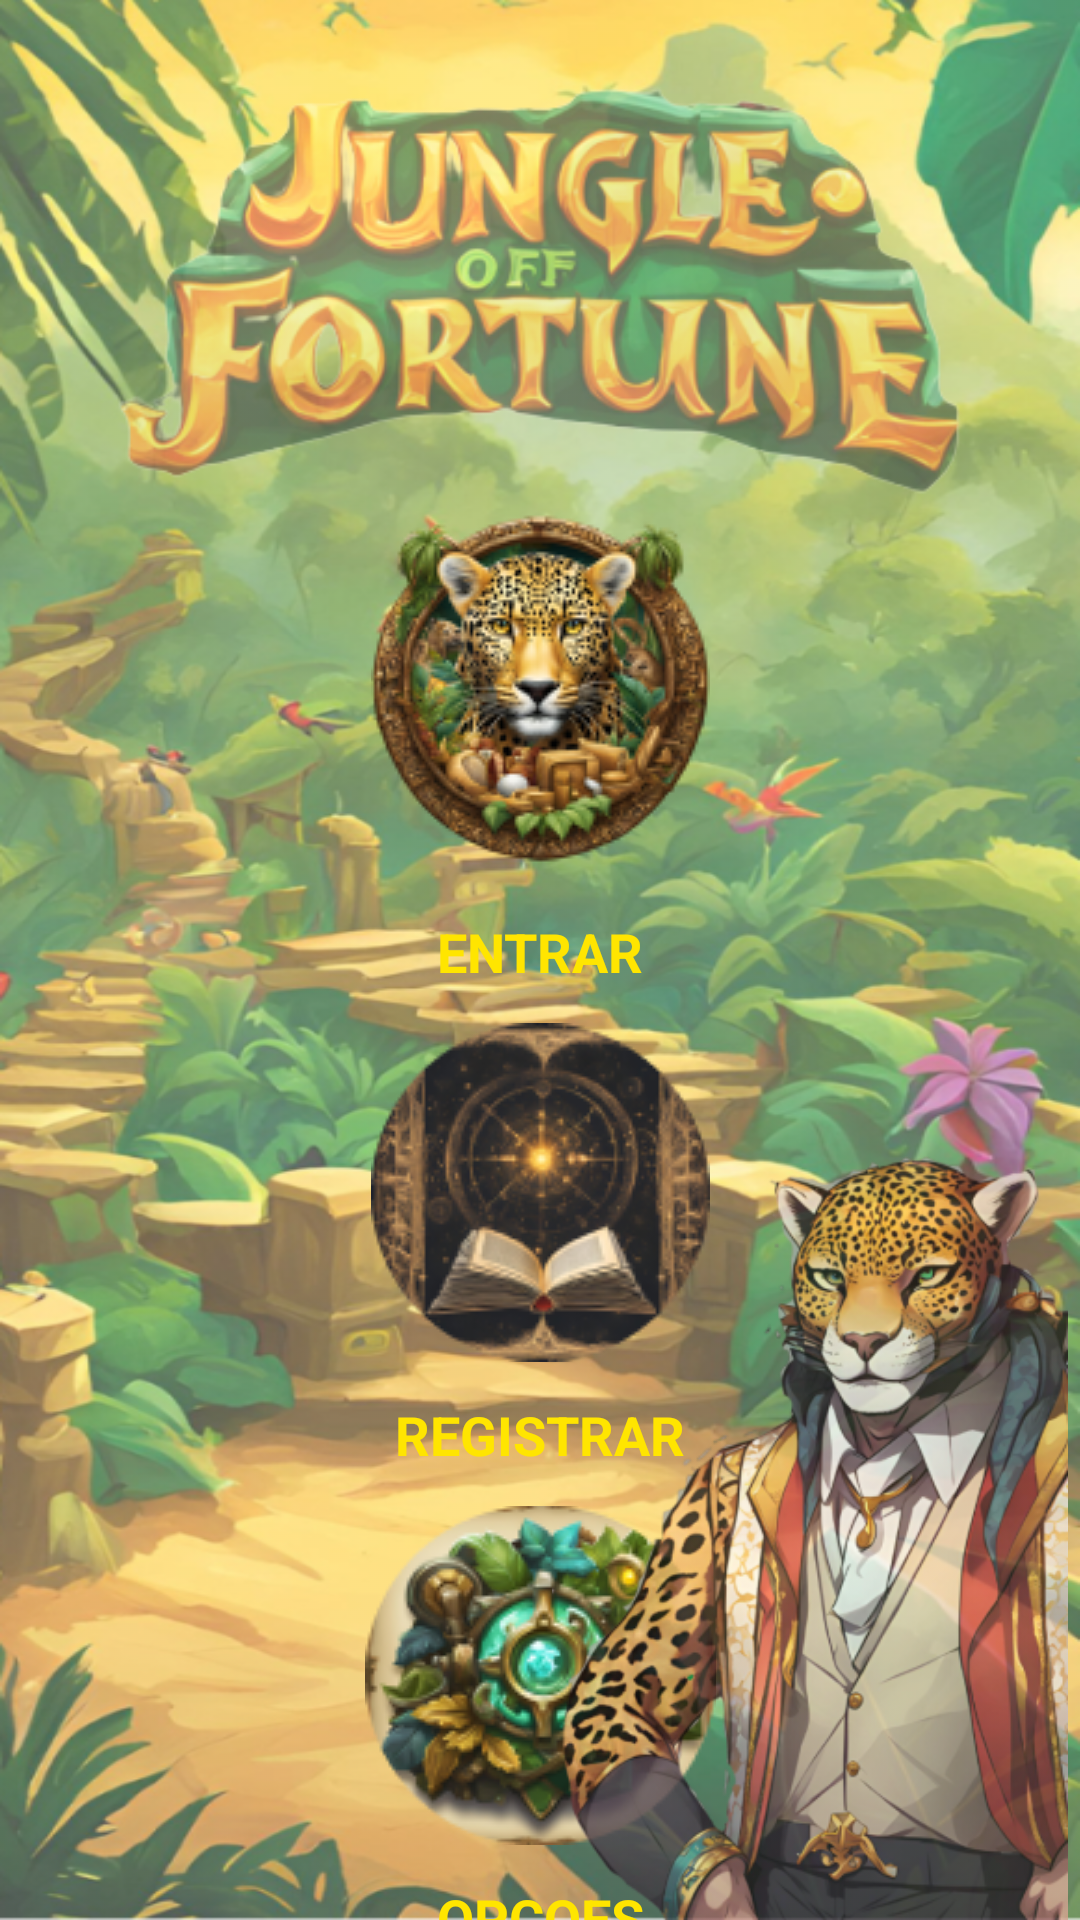

Reconstruct the res/layout file that produces this screen, plus the resources it refers to.
<!-- AndroidManifest.xml: application theme Theme.Oncinha_Mobile -->
<!-- res/layout/activity_home.xml -->
<?xml version="1.0" encoding="utf-8"?>
<androidx.constraintlayout.widget.ConstraintLayout xmlns:android="http://schemas.android.com/apk/res/android"
    xmlns:app="http://schemas.android.com/apk/res-auto"
    xmlns:tools="http://schemas.android.com/tools"
    android:id="@+id/main"
    android:layout_width="match_parent"
    android:layout_height="match_parent"
    android:background="@drawable/bg_templo"
    tools:context=".home">

    <ImageView
        android:id="@+id/imageViewLogo"
        android:layout_width="wrap_content"
        android:layout_height="140dp"
        android:layout_marginTop="26dp"
        app:layout_constraintEnd_toEndOf="parent"
        app:layout_constraintStart_toStartOf="parent"
        app:layout_constraintTop_toTopOf="parent"
        app:srcCompat="@drawable/img_logo" />

    <ImageView
        android:id="@+id/img_btn_entrar"
        android:layout_width="wrap_content"
        android:layout_height="wrap_content"
        app:layout_constraintEnd_toEndOf="parent"
        app:layout_constraintStart_toStartOf="parent"
        app:layout_constraintTop_toBottomOf="@+id/imageViewLogo"
        app:srcCompat="@drawable/img_btn_entrar" />

    <TextView
        android:layout_width="wrap_content"
        android:layout_height="wrap_content"
        android:text="@string/TxtEntrar"
        android:textColor="@color/yellow"
        android:layout_marginTop="12dp"
        android:textSize="18sp"
        android:textStyle="bold"
        android:textAllCaps="true"
        app:layout_constraintEnd_toEndOf="parent"
        app:layout_constraintStart_toStartOf="parent"
        app:layout_constraintTop_toBottomOf="@+id/img_btn_entrar" />

    <ImageView
        android:id="@+id/image_btn_jogar"
        android:layout_width="wrap_content"
        android:layout_height="wrap_content"
        android:layout_marginTop="48dp"
        app:layout_constraintEnd_toEndOf="parent"
        app:layout_constraintStart_toStartOf="parent"
        app:layout_constraintTop_toBottomOf="@+id/img_btn_entrar"
        app:srcCompat="@drawable/img_btn_registrar" />


    <TextView
        android:layout_width="wrap_content"
        android:layout_height="wrap_content"
        android:layout_marginTop="12dp"
        android:text="@string/txtRegistrar"
        android:textColor="@color/yellow"
        android:textSize="18sp"
        android:textStyle="bold"
        android:textAllCaps="true"
        app:layout_constraintEnd_toEndOf="parent"
        app:layout_constraintStart_toStartOf="parent"
        app:layout_constraintTop_toBottomOf="@+id/image_btn_jogar" />

    <ImageView
        android:id="@+id/image_btn_loja"
        android:layout_width="wrap_content"
        android:layout_height="wrap_content"
        android:layout_marginTop="48dp"
        app:layout_constraintEnd_toEndOf="parent"
        app:layout_constraintStart_toStartOf="parent"
        app:layout_constraintTop_toBottomOf="@+id/image_btn_jogar"
        app:srcCompat="@drawable/img_btn_opcao" />

    <TextView
        android:id="@+id/textView2"
        android:layout_width="wrap_content"
        android:layout_height="wrap_content"
        android:layout_marginTop="12dp"
        android:text="@string/txtOpcoes"
        android:textColor="@color/yellow"
        android:textSize="18sp"
        android:textStyle="bold"
        android:textAllCaps="true"
        app:layout_constraintEnd_toEndOf="parent"
        app:layout_constraintStart_toStartOf="parent"
        app:layout_constraintTop_toBottomOf="@+id/image_btn_loja" />

    <ImageView
        android:id="@+id/imageView"
        android:layout_width="180dp"
        android:layout_height="260dp"
        app:layout_constraintBottom_toBottomOf="parent"
        app:layout_constraintEnd_toEndOf="parent"
        app:srcCompat="@drawable/onca" />

</androidx.constraintlayout.widget.ConstraintLayout>
<!-- resources referenced by this layout -->
<resources>
  <color name="yellow">#FFE500</color>
  <!-- drawable bg_templo: png bitmap (drawable, 699381 bytes) -->
  <!-- drawable img_btn_entrar: png bitmap (drawable, 33094 bytes) -->
  <!-- drawable img_btn_opcao: png bitmap (drawable, 29885 bytes) -->
  <!-- drawable img_btn_registrar: png bitmap (drawable, 24579 bytes) -->
  <!-- drawable img_logo: png bitmap (drawable, 108982 bytes) -->
  <!-- drawable onca: png bitmap (drawable, 191178 bytes) -->
  <string name="TxtEntrar">Entrar</string>
  <string name="txtOpcoes">Opçoes</string>
  <string name="txtRegistrar">Registrar</string>
  <style name="Theme.Oncinha_Mobile" parent="Base.Theme.Oncinha_Mobile" />
  <style name="Base.Theme.Oncinha_Mobile" parent="Theme.Material3.DayNight.NoActionBar">
          
          
      </style>
</resources>
